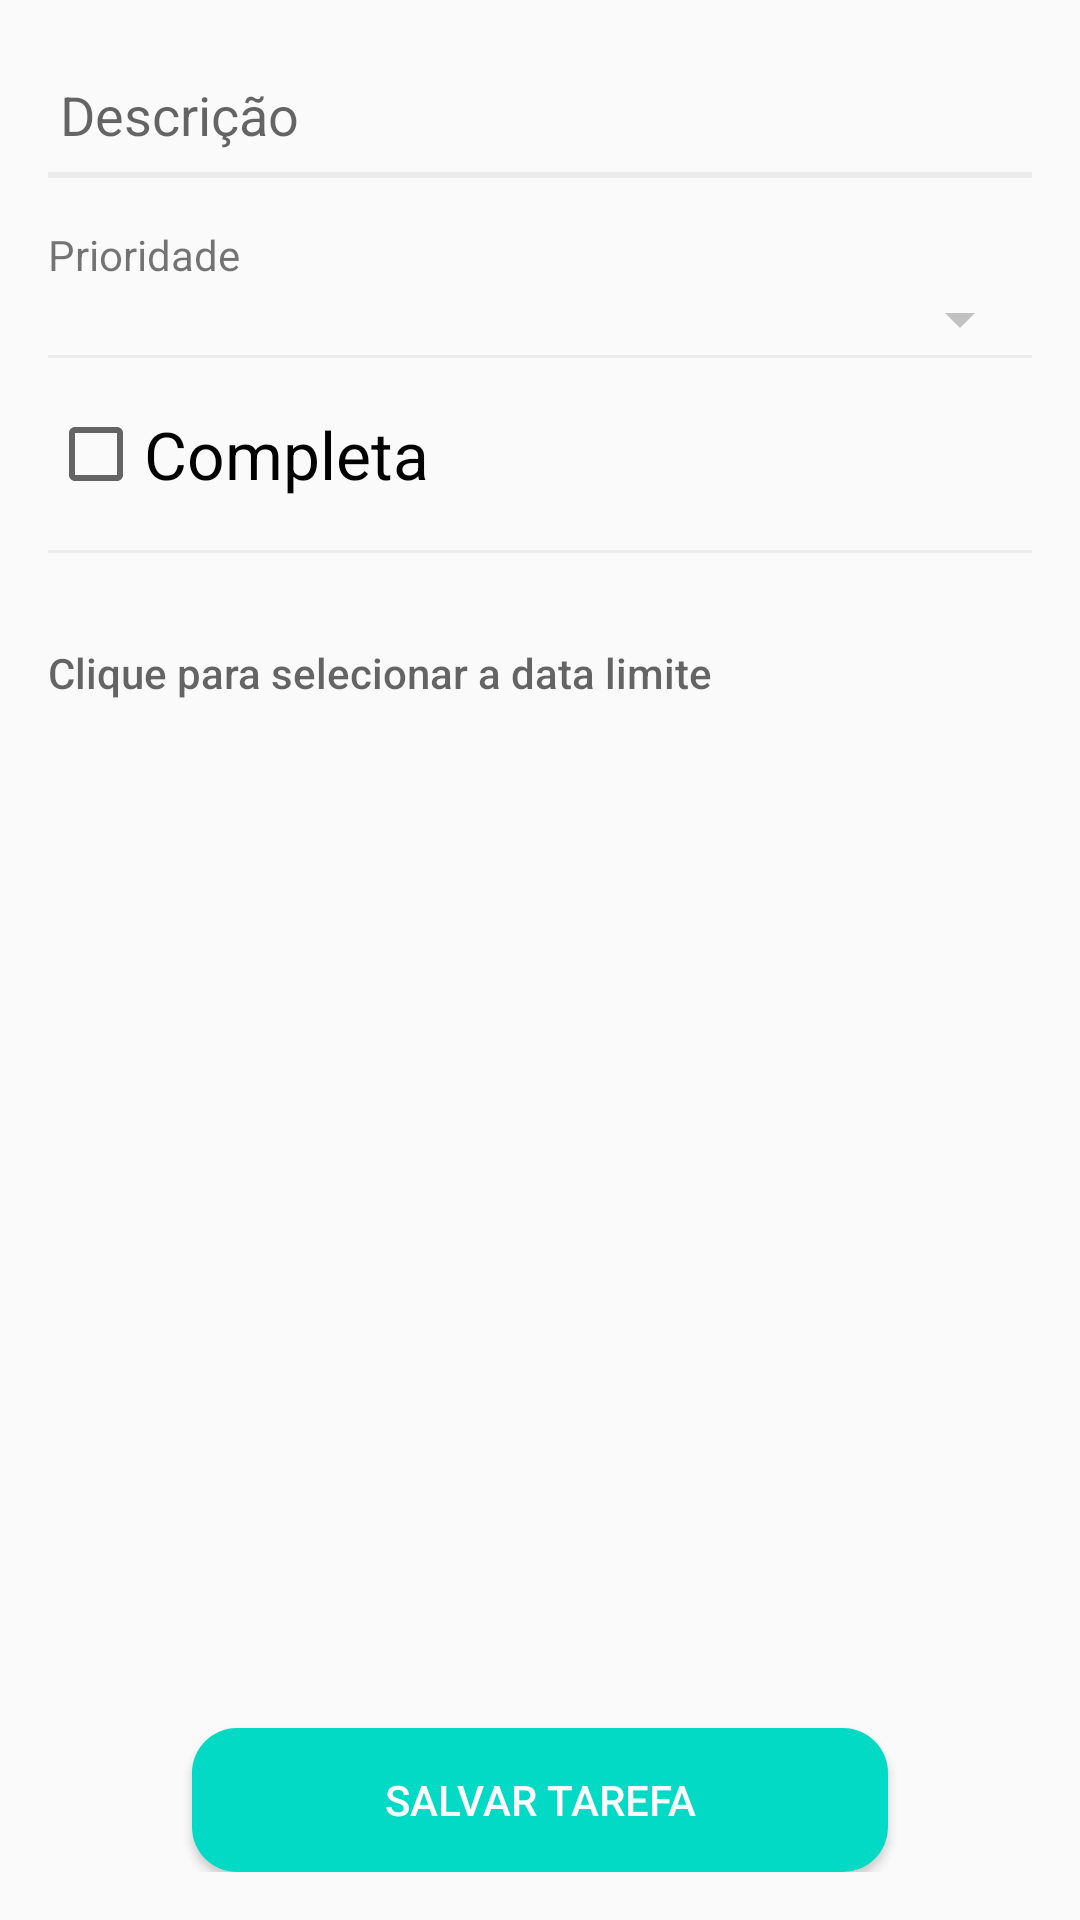

Android layout source for this screen:
<!-- AndroidManifest.xml: application theme AppTheme -->
<!-- res/layout/activity_task_form.xml -->
<?xml version="1.0" encoding="utf-8"?>
<androidx.constraintlayout.widget.ConstraintLayout xmlns:android="http://schemas.android.com/apk/res/android"
    xmlns:app="http://schemas.android.com/apk/res-auto"
    xmlns:tools="http://schemas.android.com/tools"
    android:layout_width="match_parent"
    android:layout_height="match_parent"
    android:padding="16dp"
    tools:context=".view.TaskFormActivity">

    <EditText
        android:id="@+id/edit_description"
        android:layout_width="0dp"
        android:layout_height="wrap_content"
        android:backgroundTint="#fafafa"
        android:hint="@string/descricao"
        app:layout_constraintLeft_toLeftOf="parent"
        app:layout_constraintRight_toRightOf="parent"
        app:layout_constraintTop_toTopOf="parent" />

    <View
        android:id="@+id/view_description"
        android:layout_width="match_parent"
        android:layout_height="2dp"
        app:layout_constraintTop_toBottomOf="@+id/edit_description"
        style="@style/AppSeparator"/>

    <TextView
        android:id="@+id/text_priority"
        android:layout_width="0dp"
        android:layout_height="wrap_content"
        android:layout_marginTop="16dp"
        android:text="@string/prioridade"
        app:layout_constraintLeft_toLeftOf="parent"
        app:layout_constraintRight_toRightOf="parent"
        app:layout_constraintTop_toBottomOf="@+id/view_description" />

    <Spinner
        android:id="@+id/spinner_priority"
        android:layout_width="0dp"
        android:layout_height="wrap_content"
        android:backgroundTint="#c1c1c1"
        app:layout_constraintLeft_toLeftOf="parent"
        app:layout_constraintRight_toRightOf="parent"
        app:layout_constraintTop_toBottomOf="@+id/text_priority" />

    <View
        android:id="@+id/view_complete"
        android:layout_width="0dp"
        android:layout_height="1dp"
        app:layout_constraintLeft_toLeftOf="parent"
        app:layout_constraintRight_toRightOf="parent"
        app:layout_constraintTop_toBottomOf="@+id/spinner_priority"
        style="@style/AppSeparator"/>

    <CheckBox
        android:id="@+id/check_complete"
        android:layout_width="0dp"
        android:layout_height="wrap_content"
        android:layout_marginTop="16dp"
        android:text="@string/completa"
        android:textAppearance="?android:attr/textAppearanceLarge"
        app:layout_constraintLeft_toLeftOf="parent"
        app:layout_constraintRight_toRightOf="parent"
        app:layout_constraintTop_toBottomOf="@+id/view_complete" />

    <View
        android:id="@+id/view_date"
        android:layout_width="0dp"
        android:layout_height="1dp"
        app:layout_constraintLeft_toLeftOf="parent"
        app:layout_constraintRight_toRightOf="parent"
        app:layout_constraintTop_toBottomOf="@+id/check_complete"
        android:layout_marginTop="16dp"
        style="@style/AppSeparator"/>

    <Button
        android:id="@+id/button_date"
        android:layout_width="0dp"
        android:layout_height="wrap_content"
        android:layout_marginTop="16dp"
        android:background="@android:color/transparent"
        android:gravity="center_vertical"
        android:hint="@string/clique_para_selecionar_a_data"
        app:layout_constraintLeft_toLeftOf="parent"
        app:layout_constraintRight_toRightOf="parent"
        app:layout_constraintTop_toBottomOf="@+id/view_date" />

    <View
        android:id="@+id/view_save"
        android:layout_width="0dp"
        android:layout_height="1dp"
        app:layout_constraintLeft_toLeftOf="parent"
        app:layout_constraintRight_toRightOf="parent"
        app:layout_constraintTop_toBottomOf="@id/button_date" />

    <Button
        android:id="@+id/button_save"
        android:layout_width="wrap_content"
        android:layout_height="wrap_content"
        android:text="@string/adicionar_tarefa"
        app:layout_constraintBottom_toBottomOf="parent"
        app:layout_constraintLeft_toLeftOf="parent"
        app:layout_constraintRight_toRightOf="parent"
        style="@style/AppButton"/>

</androidx.constraintlayout.widget.ConstraintLayout>
<!-- resources referenced by this layout -->
<resources>
  <string name="adicionar_tarefa">Salvar tarefa</string>
  <string name="clique_para_selecionar_a_data">Clique para selecionar a data limite</string>
  <string name="completa">Completa</string>
  <string name="descricao">Descrição</string>
  <string name="prioridade">Prioridade</string>
  <style name="AppButton">
          <item name="android:background">@drawable/shape_button</item>
          <item name="android:textColor">@color/white</item>
          <item name="android:paddingStart">64dp</item>
          <item name="android:paddingEnd">64dp</item>
      </style>
  <style name="AppSeparator">
          <item name="android:background">#ececec</item>
          <item name="android:layout_height">2dp</item>
      </style>
  <style name="AppTheme" parent="Theme.AppCompat.Light.DarkActionBar">
          
          <item name="colorPrimary">@color/colorPrimary</item>
          <item name="colorPrimaryDark">@color/colorPrimaryDark</item>
          <item name="colorAccent">@color/colorAccent</item>
      </style>
  <!-- drawable shape_button (drawable) -->
  <?xml version="1.0" encoding="utf-8"?>
  <shape
      xmlns:android="http://schemas.android.com/apk/res/android"
      android:shape="rectangle">
      <solid android:color="@color/colorAccent"/>
      <corners android:radius="15dp"/>
  
  </shape>
  <!-- not gathered from this repository: default colours our renderer supplied (Android Studio template values) -->
  <color name="white">#FFFFFFFF</color>
  <color name="colorPrimary">#FF6200EE</color>
  <color name="colorPrimaryDark">#FF3700B3</color>
  <color name="colorAccent">#FF03DAC5</color>
</resources>
